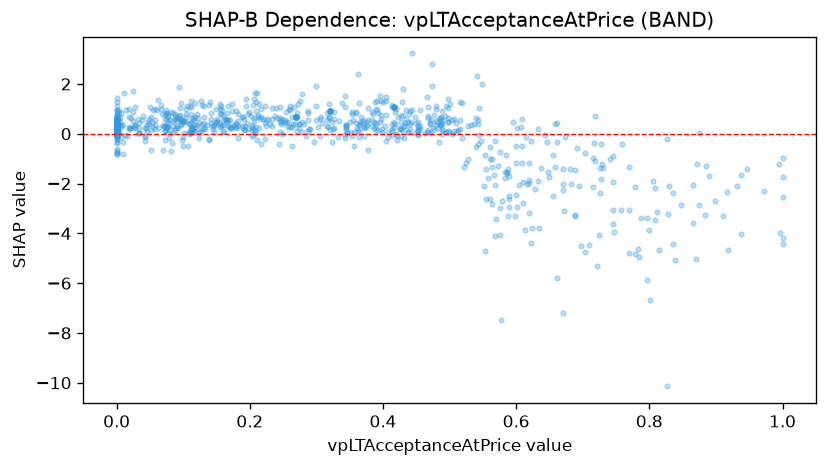

The file beside this chart, header and first rows:
feature_value, shap_value
0.179, 0.9137
0.1, -0.4813
0.213, 0.7395
0.223, 0.4238
0.622, -4.394
0.616, -2.024
0.553, -4.728
0.694, -2.11
0.356, 0.07759
0.918, -4.663
0.875, 0.04821
0.438, 0.08529
0.205, 1.173
1.0, -0.9912
0.6, -1.184
1.0, -4.187
0.828, -3.223
0.916, -2.352
0.442, 0.4798
1.0, -2.547
0.489, 0.4397
0.39, 0.1471
0.428, 0.161
0.203, 0.2595
0.124, -0.1558
0.0, 0.1677
0.019, 0.1819
0.042, -0.2876
0.108, 0.01424
0.108, 0.3907
0.009, -0.3377
0.088, 0.1493
0.182, 0.304
0.033, 0.2464
0.033, 0.04763
0.042, -0.09887
0.019, 0.2622
0.0, 0.2838
0.278, 1.59
0.0, -0.09427
0.0, -0.1062
0.0, 0.5818
0.038, 0.5549
0.076, 0.2888
0.209, 0.286
0.132, 0.2408
0.172, 0.2237
0.112, 0.07011
0.0, 0.1805
0.0, 0.5691
0.0, -0.05568
0.0, 0.09896
0.177, 0.3427
0.016, -0.07879
0.146, 0.3029
0.158, 0.9716
0.068, 0.7949
0.19, 0.2159
0.092, 0.2355
0.24, 1.025
... 803 more rows
